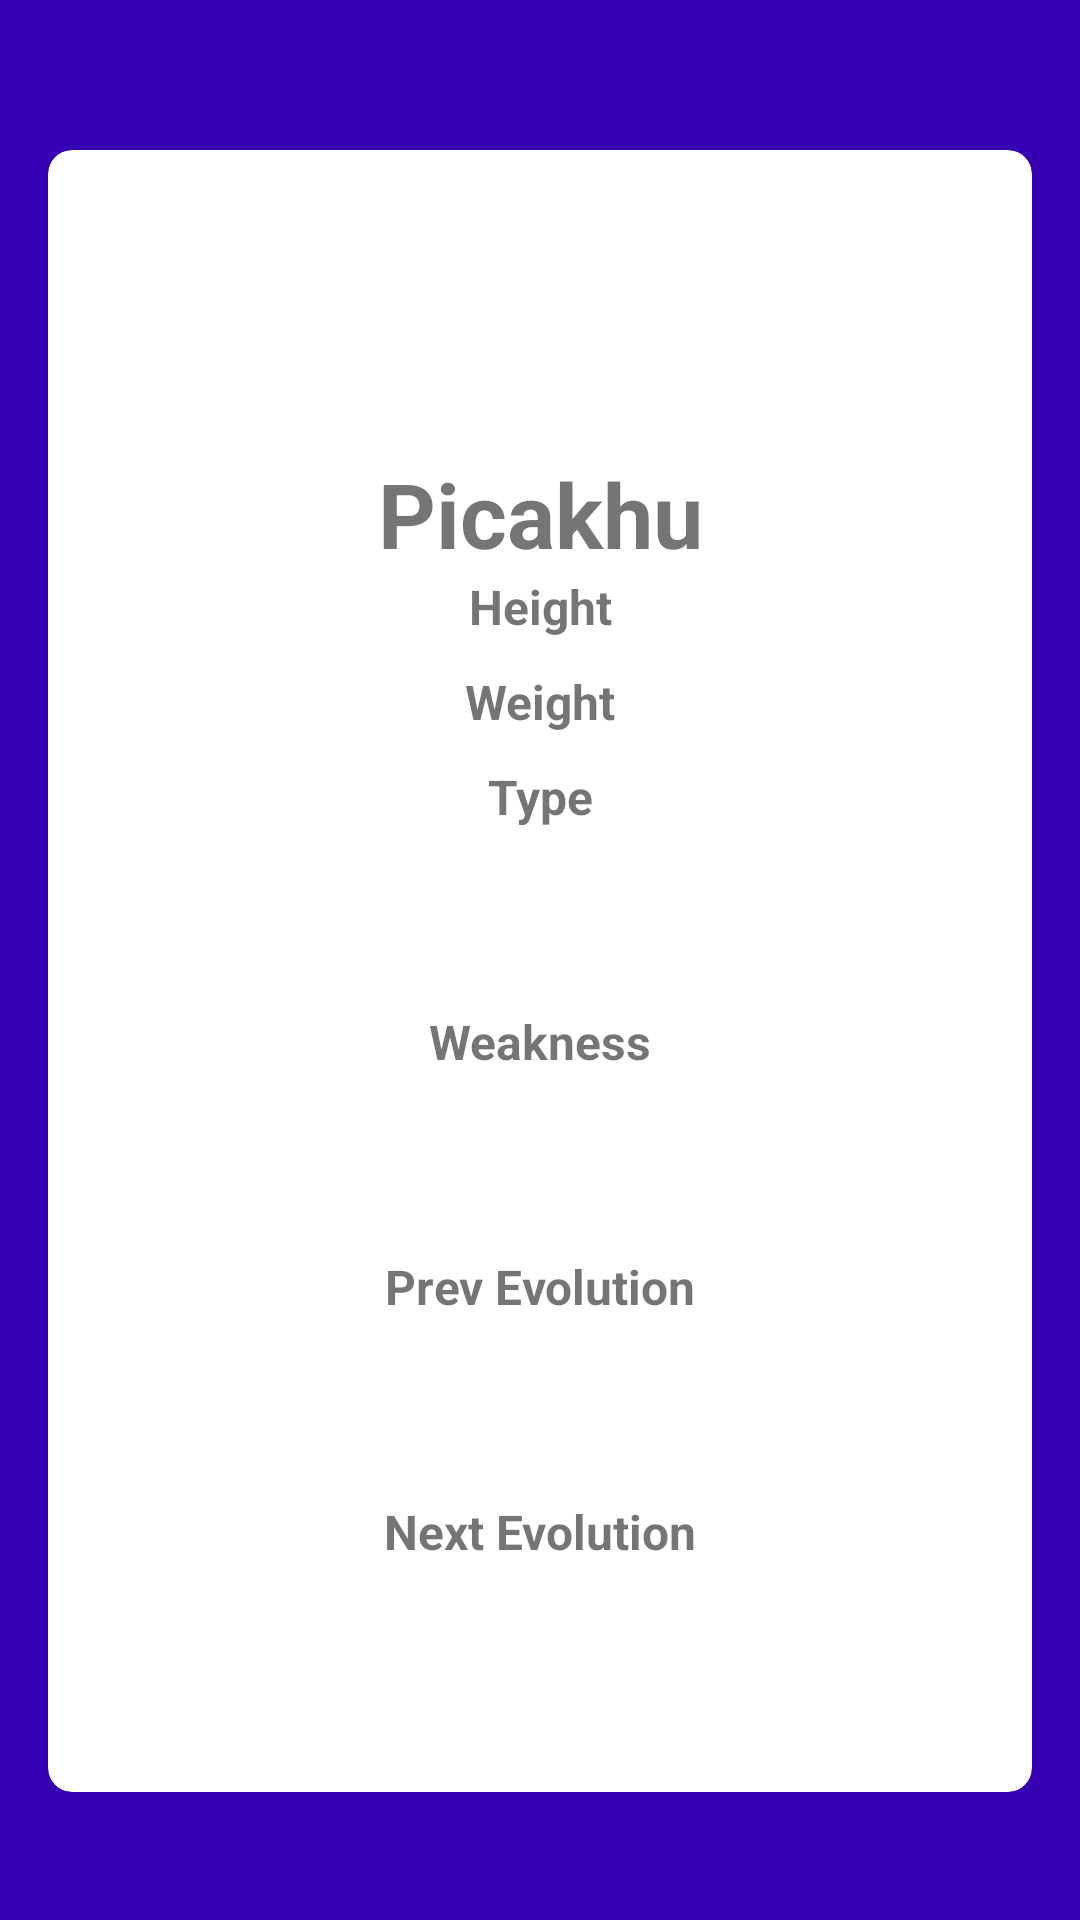

The Android layout XML behind this screen, and the referenced resources:
<!-- AndroidManifest.xml: application theme Theme.Pokeapps -->
<!-- res/layout/fragment_pokemon_detail.xml -->
<?xml version="1.0" encoding="utf-8"?>
<RelativeLayout xmlns:android="http://schemas.android.com/apk/res/android"
    xmlns:app="http://schemas.android.com/apk/res-auto"
    xmlns:tools="http://schemas.android.com/tools"
    android:layout_width="match_parent"
    android:layout_height="match_parent"
    android:background="@color/purple_700"
    tools:context=".PokemonDetail">

    <RelativeLayout
        android:layout_width="match_parent"
        android:layout_height="wrap_content">

        <androidx.cardview.widget.CardView
            android:id="@+id/card_view"
            android:layout_width="match_parent"
            android:layout_height="wrap_content"
            android:layout_marginLeft="16dp"
            android:layout_marginTop="50dp"
            android:layout_marginRight="16dp"
            app:cardBackgroundColor="@color/white"
            app:cardCornerRadius="8dp"
            app:cardElevation="0dp">

            <LinearLayout
                android:layout_width="match_parent"
                android:layout_height="wrap_content"
                android:layout_gravity="center_horizontal"
                android:layout_marginTop="85dp"
                android:orientation="vertical"
                android:padding="16dp">

                <TextView
                    android:id="@+id/name"
                    android:gravity="center"
                    android:layout_width="match_parent"
                    android:layout_height="wrap_content"
                    android:text="Picakhu"
                    android:textSize="30dp"
                    android:textStyle="bold" />

                <TextView
                    android:id="@+id/height"
                    android:layout_width="match_parent"
                    android:layout_height="wrap_content"
                    android:layout_marginBottom="10dp"
                    android:gravity="center"
                    android:text="Height"
                    android:textSize="16dp"
                    android:textStyle="bold" />

                <TextView
                    android:id="@+id/weight"
                    android:layout_width="match_parent"
                    android:layout_height="wrap_content"
                    android:layout_marginBottom="10dp"
                    android:gravity="center"
                    android:text="Weight"
                    android:textSize="16dp"
                    android:textStyle="bold" />

                <TextView
                    android:id="@+id/type"
                    android:layout_width="match_parent"
                    android:layout_height="wrap_content"
                    android:layout_marginBottom="10dp"
                    android:gravity="center"
                    android:text="Type"
                    android:textSize="16dp"
                    android:textStyle="bold" />

                <androidx.recyclerview.widget.RecyclerView
                    android:id="@+id/recycler_type"
                    android:layout_gravity="left"
                    android:layout_marginBottom="10dp"
                    android:layout_width="match_parent"
                    android:layout_height="40dp">
                </androidx.recyclerview.widget.RecyclerView>

                <TextView
                    android:id="@+id/weak"
                    android:layout_width="match_parent"
                    android:layout_height="wrap_content"
                    android:layout_marginBottom="10dp"
                    android:gravity="center"
                    android:text="Weakness"
                    android:textSize="16dp"
                    android:textStyle="bold" />

                <androidx.recyclerview.widget.RecyclerView
                    android:id="@+id/recycler_weakness"
                    android:layout_gravity="left"
                    android:layout_marginBottom="10dp"
                    android:layout_width="match_parent"
                    android:layout_height="40dp">
                </androidx.recyclerview.widget.RecyclerView>

                <TextView
                    android:id="@+id/prev"
                    android:layout_width="match_parent"
                    android:layout_height="wrap_content"
                    android:layout_marginBottom="10dp"
                    android:gravity="center"
                    android:text="Prev Evolution"
                    android:textSize="16dp"
                    android:textStyle="bold" />

                <androidx.recyclerview.widget.RecyclerView
                    android:id="@+id/recycler_prev_evolution"
                    android:layout_gravity="left"
                    android:layout_marginBottom="10dp"
                    android:layout_width="match_parent"
                    android:layout_height="40dp">
                </androidx.recyclerview.widget.RecyclerView>

                <TextView
                    android:id="@+id/next"
                    android:layout_width="match_parent"
                    android:layout_height="wrap_content"
                    android:layout_marginBottom="10dp"
                    android:gravity="center"
                    android:text="Next Evolution"
                    android:textSize="16dp"
                    android:textStyle="bold" />

                <androidx.recyclerview.widget.RecyclerView
                    android:id="@+id/recycler_next_evolution"
                    android:layout_gravity="left"
                    android:layout_marginBottom="10dp"
                    android:layout_width="match_parent"
                    android:layout_height="40dp">
                </androidx.recyclerview.widget.RecyclerView>


            </LinearLayout>

        </androidx.cardview.widget.CardView>

        <ImageView
            android:id="@+id/pokemon_image"
            android:layout_alignTop="@+id/card_view"
            android:layout_centerHorizontal="true"
            android:layout_marginTop="-60dp"
            android:layout_width="150dp"
            android:layout_height="150dp"/>

    </RelativeLayout>

</RelativeLayout>
<!-- resources referenced by this layout -->
<resources>
  <color name="purple_700">#FF3700B3</color>
  <color name="white">#FFFFFFFF</color>
  <style name="Theme.Pokeapps" parent="Theme.MaterialComponents.Light.NoActionBar">
          
          <item name="colorPrimary">@color/purple_700</item>
          <item name="colorPrimaryVariant">@color/purple_700</item>
          <item name="colorOnPrimary">@color/white</item>
          
          <item name="colorSecondary">@color/teal_200</item>
          <item name="colorSecondaryVariant">@color/teal_700</item>
          <item name="colorOnSecondary">@color/black</item>
          
          <item name="android:statusBarColor" tools:targetApi="l">?attr/colorPrimaryVariant</item>
          
          <item name="colorControlNormal" tools:targetApi="lollipop">@android:color/white</item>
      </style>
  <color name="teal_200">#FF03DAC5</color>
  <color name="teal_700">#FF018786</color>
  <color name="black">#FF000000</color>
</resources>
